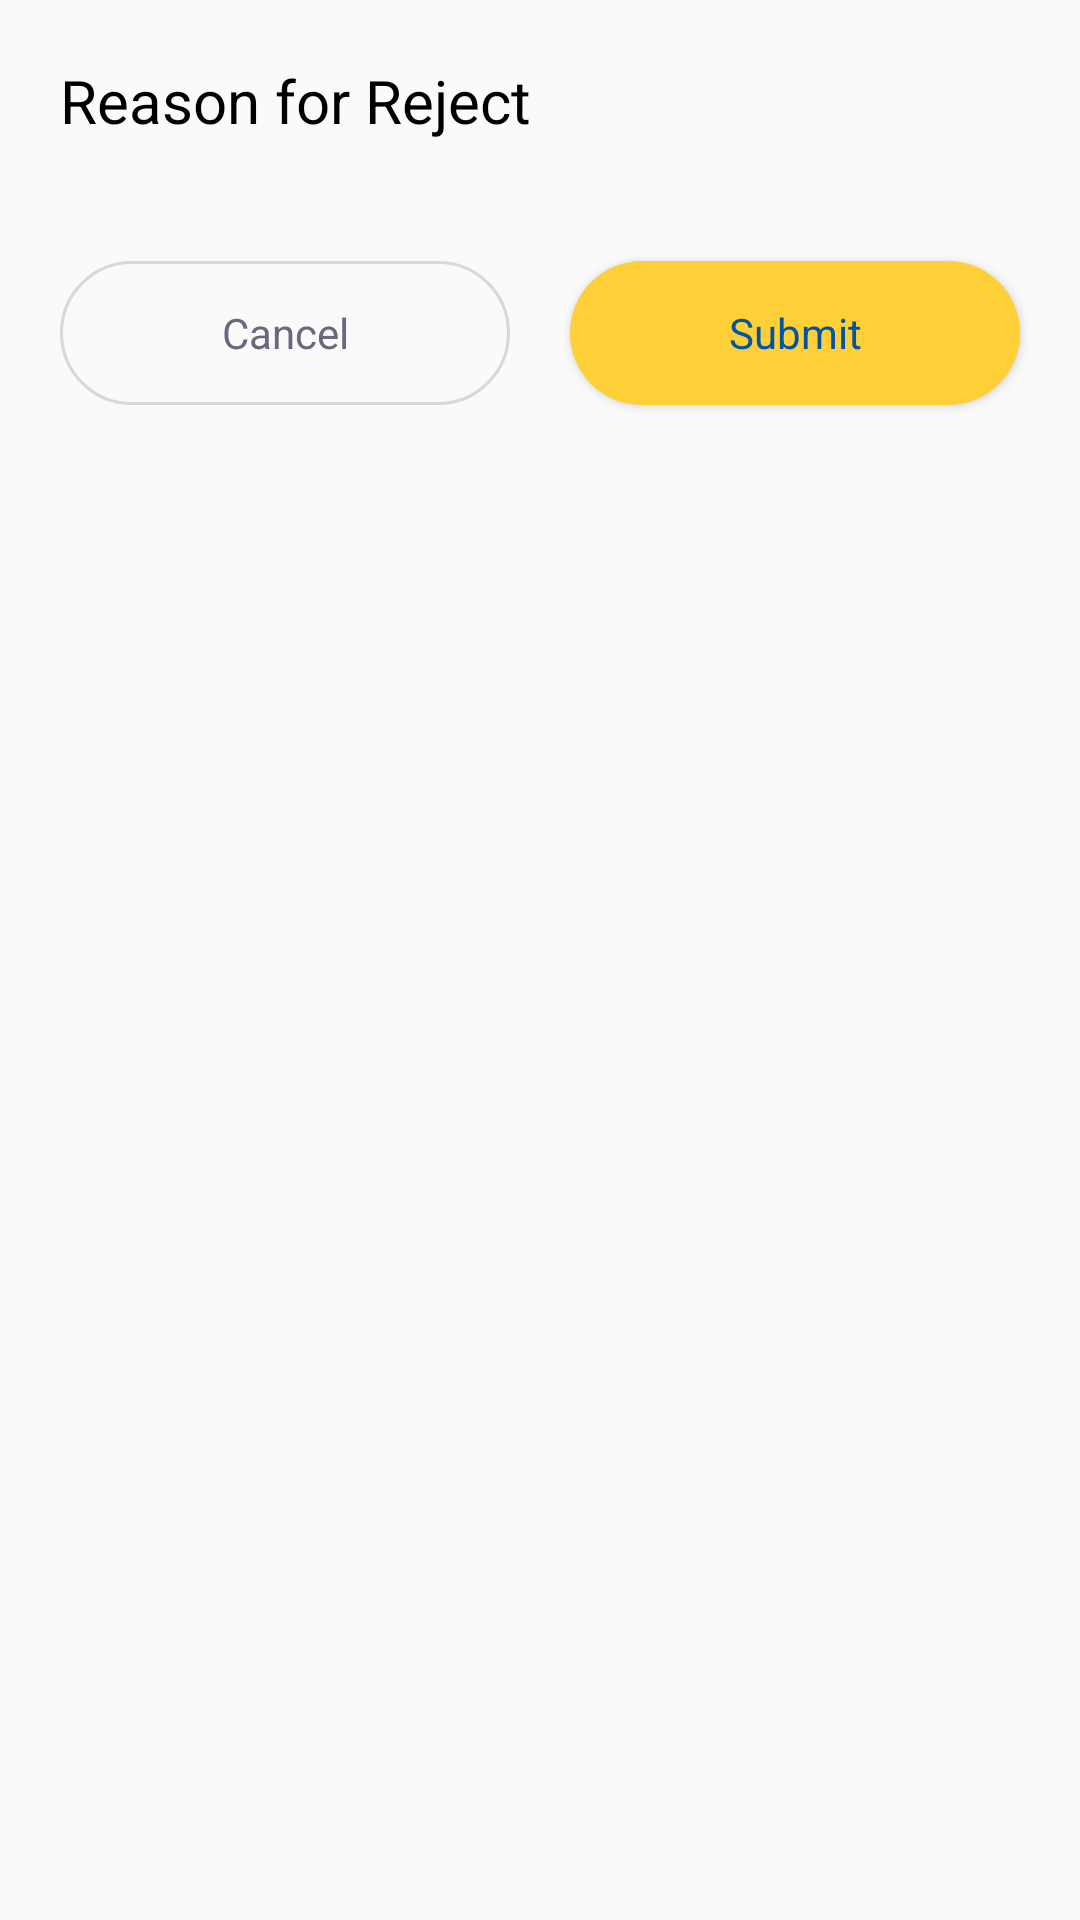

The Android layout XML behind this screen, and the referenced resources:
<!-- AndroidManifest.xml: application theme Theme.Zajil -->
<!-- res/layout/dialog_rejected_reasons.xml -->
<?xml version="1.0" encoding="utf-8"?>
<androidx.constraintlayout.widget.ConstraintLayout xmlns:android="http://schemas.android.com/apk/res/android"
    xmlns:app="http://schemas.android.com/apk/res-auto"
    xmlns:tools="http://schemas.android.com/tools"
    android:layout_width="match_parent"
    android:layout_height="wrap_content"
    android:layout_gravity="center"
    android:layout_margin="@dimen/dimen20"
    android:background="@drawable/solid_white_22"
    android:clipChildren="false"
    android:clipToPadding="false"
    android:elevation="@dimen/dimen14"
    android:paddingHorizontal="@dimen/dimen20"
    android:paddingVertical="@dimen/dimen20">

    <TextView
        android:id="@+id/tvReasons"
        style="@style/poppins_bold_700_20sp_black"
        android:layout_width="0dp"
        android:layout_height="wrap_content"
        android:text="@string/reason_for_reject"
        app:layout_constraintEnd_toEndOf="parent"
        app:layout_constraintStart_toStartOf="parent"
        app:layout_constraintTop_toTopOf="parent" />

    <androidx.recyclerview.widget.RecyclerView
        android:id="@+id/rvReasons"
        android:layout_width="0dp"
        android:layout_height="wrap_content"
        android:layout_marginTop="@dimen/dimen20"
        android:orientation="vertical"
        app:layoutManager="androidx.recyclerview.widget.LinearLayoutManager"
        app:layout_constraintEnd_toEndOf="@+id/tvReasons"
        app:layout_constraintStart_toStartOf="@+id/tvReasons"
        app:layout_constraintTop_toBottomOf="@id/tvReasons"
        tools:listitem="@layout/item_rejected_reasons" />

    <LinearLayout
        android:id="@+id/llEnterReason"
        android:layout_width="match_parent"
        android:layout_height="wrap_content"
        android:layout_marginTop="@dimen/dimen20"
        android:orientation="vertical"
        android:visibility="gone"
        app:layout_constraintTop_toBottomOf="@id/rvReasons">

        <TextView
            style="@style/poppins_medium_500_14sp_textBlack"
            android:layout_width="wrap_content"
            android:layout_height="wrap_content"
            android:layout_marginStart="@dimen/dimen20"
            android:layout_marginBottom="-10dp"
            android:background="@color/white"
            android:elevation="0.1dp"
            android:paddingHorizontal="@dimen/dimen8"
            android:text="Write reason" />

        <EditText
            android:id="@+id/etNewPassword"
            style="@style/poppins_medium_500_14sp_textBlack"
            android:layout_width="match_parent"
            android:layout_height="@dimen/dimen80"
            android:background="@drawable/edit_text_background"
            android:gravity="start|top"
            android:hint="Write reason"
            android:padding="@dimen/dimen10"
            android:textColor="@color/primary"
            android:textColorHint="@color/hint" />

    </LinearLayout>


    <androidx.appcompat.widget.AppCompatButton
        android:id="@+id/tvCancel"
        style="@style/poppins_semibold_600_14sp_dark_grey"
        android:layout_width="0dp"
        android:layout_height="wrap_content"
        android:layout_marginTop="@dimen/dimen20"
        android:layout_marginEnd="@dimen/dimen10"
        android:background="@drawable/stroke_grey_50"
        android:paddingHorizontal="@dimen/dimen40"
        android:paddingVertical="@dimen/dimen10"
        android:text="@string/cancel"
        android:textAllCaps="false"
        android:textColor="@color/dark_grey"
        app:layout_constraintEnd_toStartOf="@id/tvSubmit"
        app:layout_constraintStart_toStartOf="parent"
        app:layout_constraintTop_toBottomOf="@+id/llEnterReason" />

    <androidx.appcompat.widget.AppCompatButton
        android:id="@+id/tvSubmit"
        style="@style/poppins_semibold_600_14sp_dark_grey"
        android:layout_width="0dp"
        android:layout_height="wrap_content"
        android:layout_marginStart="@dimen/dimen10"
        android:background="@drawable/solid_yellow_50"
        android:paddingHorizontal="@dimen/dimen40"
        android:paddingVertical="@dimen/dimen10"
        android:text="@string/submit"
        android:textAllCaps="false"
        android:textColor="@color/primary"
        app:layout_constraintBottom_toBottomOf="@id/tvCancel"
        app:layout_constraintEnd_toEndOf="parent"
        app:layout_constraintStart_toEndOf="@+id/tvCancel"
        app:layout_constraintTop_toTopOf="@+id/tvCancel" />

</androidx.constraintlayout.widget.ConstraintLayout>
<!-- res/layout/item_rejected_reasons.xml (included above) -->
<?xml version="1.0" encoding="utf-8"?>
<androidx.constraintlayout.widget.ConstraintLayout xmlns:android="http://schemas.android.com/apk/res/android"
    xmlns:app="http://schemas.android.com/apk/res-auto"
    android:layout_width="match_parent"
    android:layout_height="wrap_content"
    android:layout_marginTop="@dimen/dimen4">

    <TextView
        android:id="@+id/tvReason"
        style="@style/poppins_medium_500_14sp_textBlack"
        android:layout_width="0dp"
        android:layout_height="wrap_content"
        android:text="@string/user_denied"
        app:layout_constraintBottom_toBottomOf="parent"
        app:layout_constraintEnd_toStartOf="@+id/rbReason"
        app:layout_constraintStart_toStartOf="parent"
        app:layout_constraintTop_toTopOf="parent" />

    <RadioButton
        android:id="@+id/rbReason"
        style="@style/poppins_20sp_black"
        android:layout_width="wrap_content"
        android:layout_height="wrap_content"
        android:buttonTint="@color/primary"
        android:checked="false"
        android:clickable="false"
        android:focusable="false"
        android:gravity="center"
        android:textColor="@color/black"
        app:layout_constraintBottom_toBottomOf="@+id/tvReason"
        app:layout_constraintEnd_toEndOf="parent"
        app:layout_constraintStart_toEndOf="@+id/tvReason"
        app:layout_constraintTop_toTopOf="@+id/tvReason" />

</androidx.constraintlayout.widget.ConstraintLayout>
<!-- resources referenced by this layout -->
<resources>
  <color name="black">#FF000000</color>
  <color name="dark_grey">#6B687D</color>
  <color name="hint">#26000000</color>
  <color name="primary">#0054A6</color>
  <color name="white">#FFFFFFFF</color>
  <dimen name="dimen10">10dp</dimen>
  <dimen name="dimen14">14dp</dimen>
  <dimen name="dimen20">20dp</dimen>
  <dimen name="dimen4">4dp</dimen>
  <dimen name="dimen40">40dp</dimen>
  <dimen name="dimen8">8dp</dimen>
  <dimen name="dimen80">80dp</dimen>
  <!-- drawable edit_text_background (drawable) -->
  <?xml version="1.0" encoding="utf-8"?>
  <selector xmlns:android="http://schemas.android.com/apk/res/android">
  
      <item android:state_focused="true">
          <shape android:shape="rectangle">
              <corners android:radius="10dp" />
              <stroke android:width="1dp" android:color="#0054A6" />
          </shape>
      </item>
  
      <item android:state_focused="false">
          <shape android:shape="rectangle">
              <corners android:radius="10dp" />
              <stroke android:width="1dp" android:color="#D9D7D7" />
          </shape>
      </item>
  </selector>
  <!-- drawable solid_yellow_50 (drawable) -->
  <?xml version="1.0" encoding="utf-8"?>
  <shape android:shape="rectangle" xmlns:android="http://schemas.android.com/apk/res/android">
      <solid android:color="@color/yellow" />
      <corners android:radius="50dp"/>
  </shape>
  <!-- drawable stroke_grey_50 (drawable) -->
  <?xml version="1.0" encoding="utf-8"?>
  <shape android:shape="rectangle" xmlns:android="http://schemas.android.com/apk/res/android">
      <stroke android:color="@color/light_grey" android:width="1dp"/>
      <corners android:radius="50dp"/>
  </shape>
  <string name="cancel">Cancel</string>
  <string name="reason_for_reject">Reason for Reject</string>
  <string name="submit">Submit</string>
  <string name="user_denied">User Denied</string>
  <style name="poppins_20sp_black">
          <item name="fontFamily">sans-serif-medium</item>
          <item name="android:textSize">20sp</item>
          <item name="android:textColor">@color/black</item>
      </style>
  <style name="poppins_bold_700_20sp_black">
          <item name="fontFamily">@font/poppins_bold</item>
          <item name="android:textSize">20sp</item>
          <item name="android:textColor">@color/black</item>
      </style>
  <style name="poppins_medium_500_14sp_textBlack">
          <item name="fontFamily">@font/poppins_medium</item>
          <item name="android:textSize">14sp</item>
          <item name="android:textColor">@color/textBlack</item>
      </style>
  <style name="poppins_semibold_600_14sp_dark_grey">
          <item name="fontFamily">@font/poppins_semibold</item>
          <item name="android:textSize">14sp</item>
          <item name="android:textColor">@color/dark_grey</item>
      </style>
  <style name="Theme.Zajil" parent="Base.Theme.Zajil" />
  <color name="yellow">#FFCF38</color>
  <color name="light_grey">#D9D7D7</color>
  <color name="textBlack">#33373B</color>
  <style name="Base.Theme.Zajil" parent="Theme.AppCompat.DayNight.NoActionBar">
          
          
          <item name="android:windowDisablePreview">true</item>
          <item name="android:windowTranslucentStatus">true</item>
          <item name="android:windowLightStatusBar">true</item>
          <item name="colorPrimary">@color/primary</item>
          <item name="colorPrimaryDark">@color/primary</item>
          <item name="android:statusBarColor">@color/primary</item>
      </style>
</resources>
